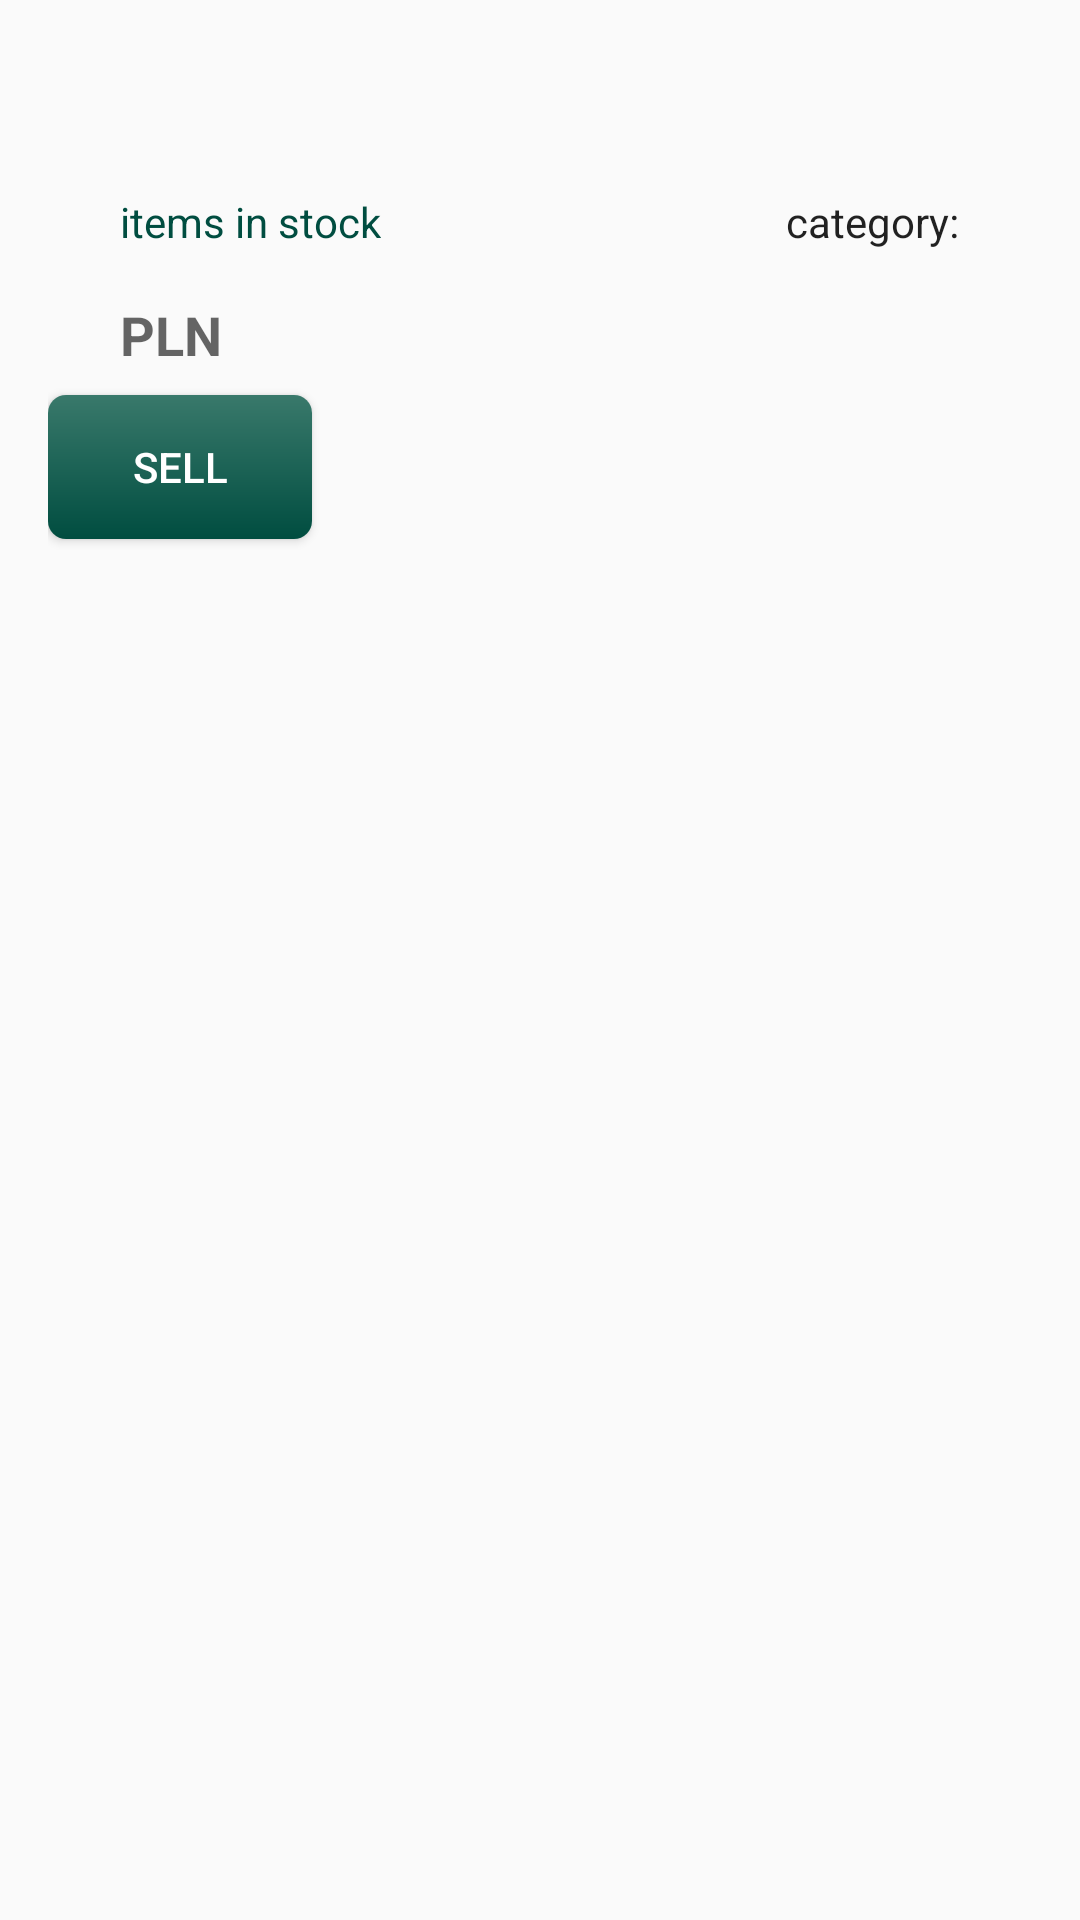

The Android layout XML behind this screen, and the referenced resources:
<!-- AndroidManifest.xml: application theme AppTheme -->
<!-- res/layout/catalog_list_item.xml -->
<?xml version="1.0" encoding="utf-8"?>
<LinearLayout xmlns:android="http://schemas.android.com/apk/res/android"
    xmlns:tools="http://schemas.android.com/tools"
    android:layout_width="match_parent"
    android:layout_height="match_parent"
    android:orientation="vertical"
    android:padding="@dimen/catalog_list_item_padding"
    android:descendantFocusability="blocksDescendants">

    <TextView
        android:id="@+id/list_item_name"
        android:layout_width="match_parent"
        android:layout_height="wrap_content"
        tools:text="Name of the product"
        style="@style/ProductNameView"/>

    <RelativeLayout
        android:id="@+id/second_line"
        android:layout_width="match_parent"
        android:layout_height="wrap_content">

        <TextView
            android:id="@+id/list_item_quantity"
            android:layout_width="wrap_content"
            android:layout_height="wrap_content"
            tools:text="0"
            android:layout_alignParentLeft="true"
            style="@style/QuantityTextView"/>

        <TextView
            android:layout_width="wrap_content"
            android:layout_height="wrap_content"
            android:layout_toRightOf="@+id/list_item_quantity"
            android:text="@string/list_item_quantity_text"
            style="@style/QuantityTextView"/>

        <TextView
            android:layout_width="wrap_content"
            android:layout_height="wrap_content"
            android:layout_toLeftOf="@+id/list_item_category"
            android:text="@string/list_item_category_text"
            style="@style/CategoryTextView"/>

        <TextView
            android:id="@+id/list_item_category"
            android:layout_width="wrap_content"
            android:layout_height="wrap_content"
            tools:text="tshirt"
            android:textColor="@color/colorAccent"
            style="@style/CategoryTextView"
            android:layout_alignParentRight="true"/>
    </RelativeLayout>

    <RelativeLayout
        android:id="@+id/third_line"
        android:layout_width="match_parent"
        android:layout_height="wrap_content">

        <TextView
            android:id="@+id/list_item_price"
            android:layout_width="wrap_content"
            android:layout_height="wrap_content"
            android:layout_alignParentLeft="true"
            tools:text="0"
            style="@style/PriceTextView"/>

        <TextView
            android:layout_width="wrap_content"
            android:layout_height="wrap_content"
            android:layout_toRightOf="@+id/list_item_price"
            android:text="@string/list_item_price_text"
            style="@style/PriceTextView"/>

    </RelativeLayout>
    <Button
        android:id="@+id/list_item_sell_button"
        android:layout_width="wrap_content"
        android:layout_height="wrap_content"
        android:layout_alignParentRight="true"
        android:text="@string/list_item_button_text"
        android:background="@drawable/ripple_button"
        style="@style/ListItemButtonStyle"/>


</LinearLayout>
<!-- resources referenced by this layout -->
<resources>
  <color name="colorAccent">#ff3d00</color>
  <dimen name="catalog_list_item_padding">16dp</dimen>
  <!-- drawable ripple_button (drawable) -->
  <?xml version="1.0" encoding="utf-8"?>
  <ripple xmlns:android="http://schemas.android.com/apk/res/android"
      xmlns:tools="http://schemas.android.com/tools"
      android:color="@color/colorPrimaryDark"
      tools:targetApi="21">
      <item android:id="@android:id/mask">
          <shape android:shape="rectangle">
              <solid android:color="@color/colorPrimaryDark" />
              <corners android:radius="3dp" />
          </shape>
      </item>
      <item android:id="@android:id/background">
          <shape android:shape="rectangle">
              <gradient
                  android:angle="90"
                  android:endColor="@color/colorPrimaryLight"
                  android:startColor="@color/colorPrimary"
                  android:type="linear" />
              <corners android:radius="6dp" />
          </shape>
      </item>
  </ripple>
  <string name="list_item_button_text">sell</string>
  <string name="list_item_category_text">category:</string>
  <string name="list_item_price_text">pln</string>
  <string name="list_item_quantity_text">items in stock</string>
  <style name="CategoryTextView">
          <item name="android:textAppearance">@style/TextAppearance.AppCompat.Body1</item>
          <item name="android:padding">@dimen/list_item_view_padding</item>
      </style>
  <style name="ListItemButtonStyle">
          <item name="android:background">@color/colorAccent</item>
          <item name="android:textColor">@android:color/white</item>
      </style>
  <style name="PriceTextView">
          <item name="android:textAppearance">@style/TextAppearance.AppCompat.Medium</item>
          <item name="android:textStyle">bold</item>
          <item name="android:padding">@dimen/list_item_view_padding</item>
          <item name="android:textAllCaps">true</item>
          <item name="android:layout_gravity">center_vertical</item>
      </style>
  <style name="ProductNameView">
          <item name="android:textAppearance">@style/TextAppearance.AppCompat.Headline</item>
          <item name="android:textColor">@color/colorPrimaryDark</item>
          <item name="android:paddingBottom">@dimen/list_item_view_padding</item>
          <item name="android:gravity">center_horizontal</item>
      </style>
  <style name="QuantityTextView">
          <item name="android:textAppearance">@style/TextAppearance.AppCompat.Body1</item>
          <item name="android:padding">@dimen/list_item_view_padding</item>
          <item name="android:textColor">@color/colorPrimary</item>
      </style>
  <style name="AppTheme" parent="Theme.AppCompat.Light.DarkActionBar">
          
          <item name="colorPrimary">@color/colorPrimary</item>
          <item name="colorPrimaryDark">@color/colorPrimaryDark</item>
          <item name="colorAccent">@color/colorAccent</item>
      </style>
  <color name="colorPrimaryDark">#00251a</color>
  <color name="colorPrimaryLight">#39796b</color>
  <color name="colorPrimary">#004d40</color>
  <dimen name="list_item_view_padding">8dp</dimen>
</resources>
